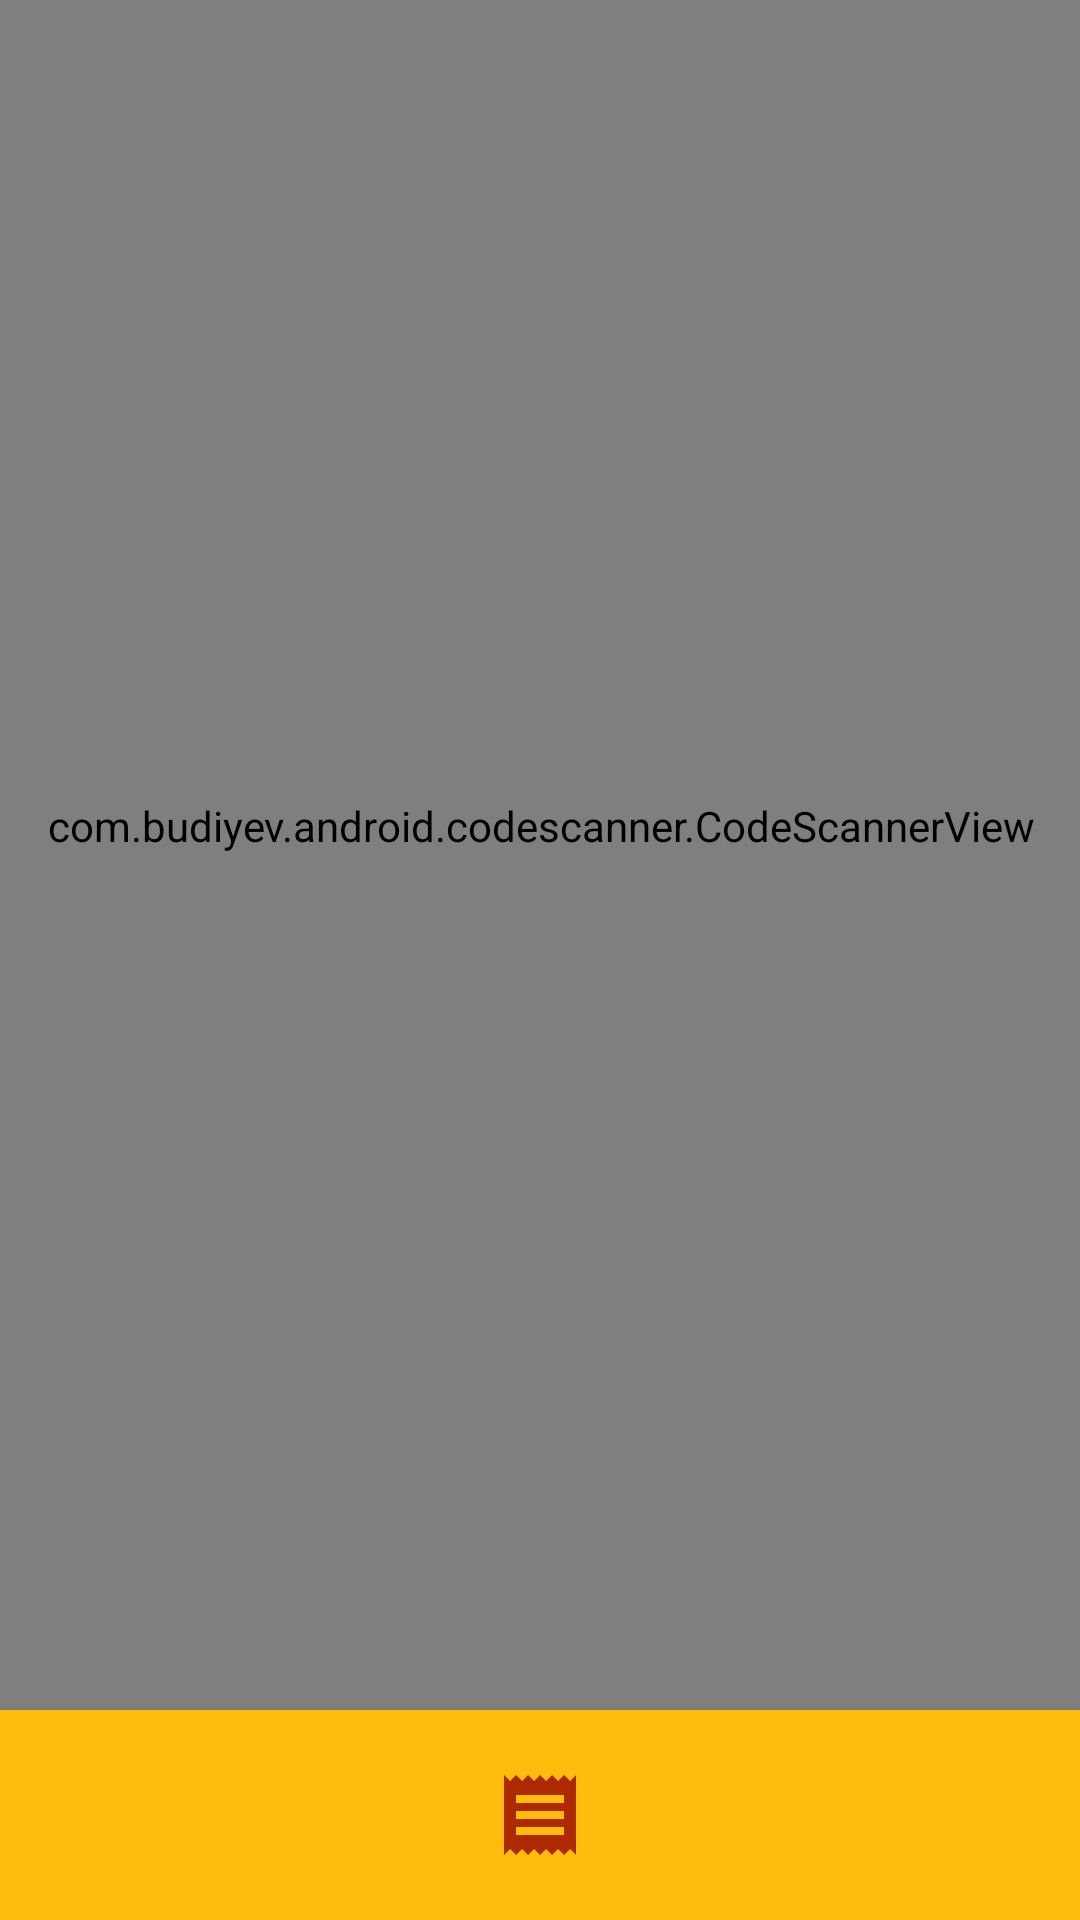

Produce the Android XML layout that renders to this screen, including the resource entries it uses.
<!-- AndroidManifest.xml: application theme Theme.VoiceAssistant -->
<!-- res/layout/qr_scanner.xml -->
<?xml version="1.0" encoding="utf-8"?>
<androidx.constraintlayout.widget.ConstraintLayout
    xmlns:android="http://schemas.android.com/apk/res/android"
    xmlns:app="http://schemas.android.com/apk/res-auto"
    xmlns:tools="http://schemas.android.com/tools"
    android:layout_width="match_parent"
    android:layout_height="match_parent"
    android:background="#f7f2eb">

    

    <TextView
        android:id="@+id/title"
        android:layout_width="wrap_content"
        android:layout_height="wrap_content"
        android:layout_marginTop="28dp"
        android:gravity="center"
        android:text="Order QR Scanner"
        android:textSize="24sp"
        android:textStyle="bold"
        app:layout_constraintEnd_toEndOf="parent"
        app:layout_constraintStart_toStartOf="parent"
        app:layout_constraintTop_toTopOf="parent" />

    <com.budiyev.android.codescanner.CodeScannerView
        android:id="@+id/scanner_view"
        android:layout_width="379dp"
        android:layout_height="590dp"
        app:autoFocusButtonColor="@color/colorActive"
        app:autoFocusButtonVisible="true"
        app:flashButtonColor="@color/colorActive"
        app:flashButtonVisible="true"
        app:frameAspectRatioHeight="1"
        app:frameAspectRatioWidth="1"
        app:frameColor="@color/mcdo"
        app:frameCornersRadius="15dp"
        app:frameCornersSize="50dp"
        app:frameSize="0.75"
        app:frameThickness="5dp"
        app:frameVerticalBias="0.2"
        app:layout_constraintBottom_toTopOf="@+id/bottom_bar"
        app:layout_constraintEnd_toEndOf="parent"
        app:layout_constraintStart_toStartOf="parent"
        app:layout_constraintTop_toBottomOf="@+id/title"
        app:layout_constraintTop_toTopOf="parent"
        app:layout_constraintVertical_bias="1.0"
        app:maskColor="#f7f2eb">

        <TextView
            android:id="@+id/showResult"
            android:layout_width="match_parent"
            android:layout_height="wrap_content"
            android:layout_marginLeft="15dp"
            android:layout_marginTop="30dp"
            android:layout_marginRight="15dp"
            android:gravity="center"
            android:text="Focus on the QR Code"
            android:textColor="#A0A0A0"
            android:textSize="20sp"
            android:textStyle="bold"
            />
    </com.budiyev.android.codescanner.CodeScannerView>

    <androidx.constraintlayout.widget.ConstraintLayout
        android:id="@+id/bottom_bar"
        android:layout_width="0dp"
        android:layout_height="70dp"
        app:layout_constraintBottom_toBottomOf="parent"
        app:layout_constraintStart_toStartOf="parent"
        app:layout_constraintEnd_toEndOf="parent"
        android:orientation="horizontal"
        android:background="@color/mcdo"
        app:tint="@color/colorActive"
        app:itemIconTint="@color/colorActive"
        app:itemTextColor="@color/colorActive">

        
        <ImageButton
            android:id="@+id/scannerButton"
            android:layout_width="48dp"
            android:layout_height="48dp"
            android:layout_margin="8dp"
            android:src="@drawable/ic_home"
            app:tint="@color/colorActive"
            android:contentDescription="Scanner Button"
            android:background="?attr/selectableItemBackgroundBorderless"
            android:padding="8dp"
            android:scaleType="centerInside"
            app:layout_constraintTop_toTopOf="parent"
            app:layout_constraintBottom_toBottomOf="parent"
            app:layout_constraintStart_toStartOf="parent"
            app:layout_constraintEnd_toStartOf="@+id/transactionButton"/>

        <ImageButton
            android:id="@+id/transactionButton"
            android:layout_width="48dp"
            android:layout_height="48dp"
            android:layout_margin="8dp"
            app:tint="@color/colorActive"
            android:src="@drawable/baseline_receipt_24"
            android:contentDescription="Transaction Button"
            android:background="?attr/selectableItemBackgroundBorderless"
            android:padding="8dp"
            android:scaleType="centerInside"
            app:layout_constraintTop_toTopOf="parent"
            app:layout_constraintBottom_toBottomOf="parent"
            app:layout_constraintStart_toEndOf="@+id/scannerButton"
            app:layout_constraintEnd_toStartOf="@+id/userButton"/>

        <ImageButton
            android:id="@+id/userButton"
            android:layout_width="48dp"
            android:layout_height="48dp"
            android:layout_margin="8dp"
            android:src="@drawable/ic_profile"
            app:tint="@color/colorActive"
            android:contentDescription="User Button"
            android:background="?attr/selectableItemBackgroundBorderless"
            android:padding="8dp"
            android:scaleType="centerInside"
            app:layout_constraintTop_toTopOf="parent"
            app:layout_constraintBottom_toBottomOf="parent"
            app:layout_constraintStart_toEndOf="@+id/transactionButton"
            app:layout_constraintEnd_toEndOf="parent"/>
    </androidx.constraintlayout.widget.ConstraintLayout>

</androidx.constraintlayout.widget.ConstraintLayout>
<!-- resources referenced by this layout -->
<resources>
  <color name="colorActive">#AD2900</color>
  <color name="mcdo">#ffbc0d</color>
  <!-- drawable baseline_receipt_24 (drawable) -->
  <vector xmlns:android="http://schemas.android.com/apk/res/android" android:height="48dp" android:tint="#000000" android:viewportHeight="24" android:viewportWidth="24" android:width="48dp">
        
      <path android:fillColor="@android:color/white" android:pathData="M18,17L6,17v-2h12v2zM18,13L6,13v-2h12v2zM18,9L6,9L6,7h12v2zM3,22l1.5,-1.5L6,22l1.5,-1.5L9,22l1.5,-1.5L12,22l1.5,-1.5L15,22l1.5,-1.5L18,22l1.5,-1.5L21,22L21,2l-1.5,1.5L18,2l-1.5,1.5L15,2l-1.5,1.5L12,2l-1.5,1.5L9,2 7.5,3.5 6,2 4.5,3.5 3,2v20z"/>
      
  </vector>
  <style name="Theme.VoiceAssistant" parent="Base.Theme.VoiceAssistant" />
  <style name="Base.Theme.VoiceAssistant" parent="Theme.Material3.DayNight.NoActionBar">
          
          <item name="colorPrimary">@color/mcdo</item>
          
      </style>
</resources>
